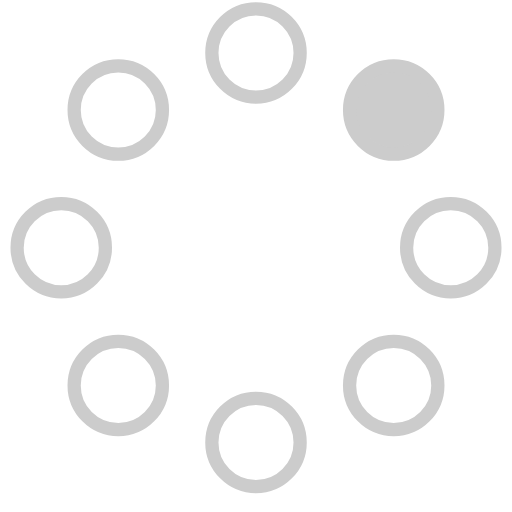
t = 0.00 s
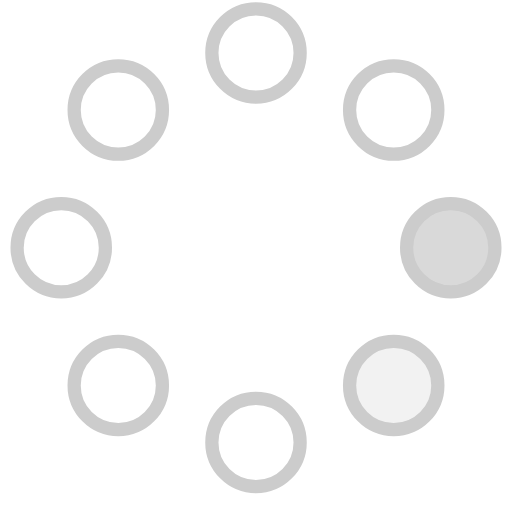
t = 0.23 s
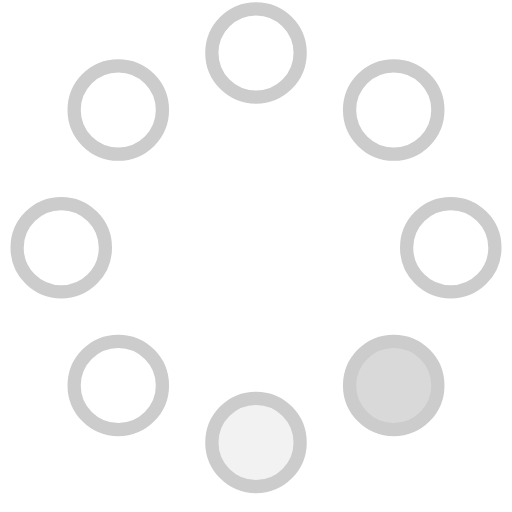
t = 0.42 s
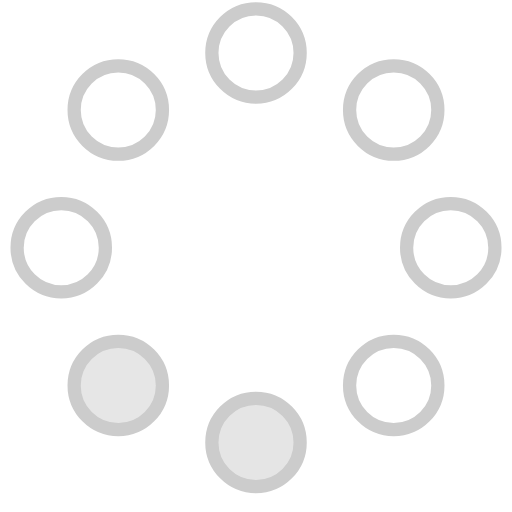
t = 0.65 s
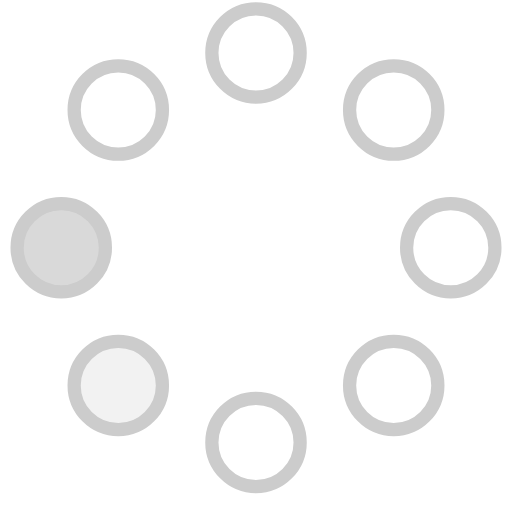
t = 0.88 s
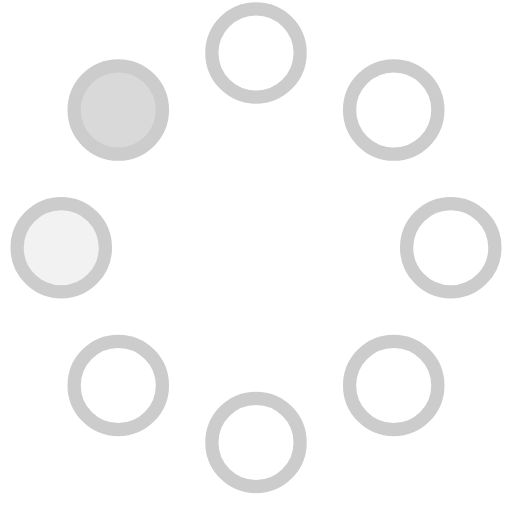
t = 1.07 s

The animated SVG that drew these frames (rendered in a browser with its animation timeline set to each time). Animation: 8 SMIL elements (animate=8); one cycle of 1.30 s, repeats indefinitely.

<!-- By Sam Herbert (@sherb), for everyone. More @ http://goo.gl/7AJzbL -->
<svg width="58" height="58" viewBox="0 0 58 58" xmlns="http://www.w3.org/2000/svg">
    <g fill="none" fill-rule="evenodd">
        <g transform="translate(2 1)" stroke="#ccc" stroke-width="1.5">
            <circle cx="42.601" cy="11.462" r="5" fill-opacity="1" fill="#ccc">
                <animate attributeName="fill-opacity" begin="0s" dur="1.3s" values="1;0;0;0;0;0;0;0" calcMode="linear" repeatCount="indefinite"/>
            </circle>
            <circle cx="49.063" cy="27.063" r="5" fill-opacity="0" fill="#ccc">
                <animate attributeName="fill-opacity" begin="0s" dur="1.3s" values="0;1;0;0;0;0;0;0" calcMode="linear" repeatCount="indefinite"/>
            </circle>
            <circle cx="42.601" cy="42.663" r="5" fill-opacity="0" fill="#ccc">
                <animate attributeName="fill-opacity" begin="0s" dur="1.3s" values="0;0;1;0;0;0;0;0" calcMode="linear" repeatCount="indefinite"/>
            </circle>
            <circle cx="27" cy="49.125" r="5" fill-opacity="0" fill="#ccc">
                <animate attributeName="fill-opacity" begin="0s" dur="1.3s" values="0;0;0;1;0;0;0;0" calcMode="linear" repeatCount="indefinite"/>
            </circle>
            <circle cx="11.399" cy="42.663" r="5" fill-opacity="0" fill="#ccc">
                <animate attributeName="fill-opacity" begin="0s" dur="1.3s" values="0;0;0;0;1;0;0;0" calcMode="linear" repeatCount="indefinite"/>
            </circle>
            <circle cx="4.938" cy="27.063" r="5" fill-opacity="0" fill="#ccc">
                <animate attributeName="fill-opacity" begin="0s" dur="1.3s" values="0;0;0;0;0;1;0;0" calcMode="linear" repeatCount="indefinite"/>
            </circle>
            <circle cx="11.399" cy="11.462" r="5" fill-opacity="0" fill="#ccc">
                <animate attributeName="fill-opacity" begin="0s" dur="1.3s" values="0;0;0;0;0;0;1;0" calcMode="linear" repeatCount="indefinite"/>
            </circle>
            <circle cx="27" cy="5" r="5" fill-opacity="0" fill="#ccc">
                <animate attributeName="fill-opacity" begin="0s" dur="1.3s" values="0;0;0;0;0;0;0;1" calcMode="linear" repeatCount="indefinite"/>
            </circle>
        </g>
    </g>
</svg>
